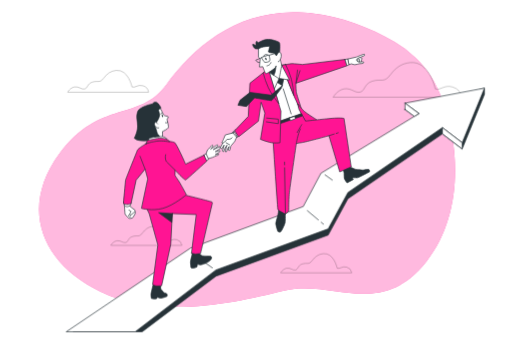
t = 0.00 s
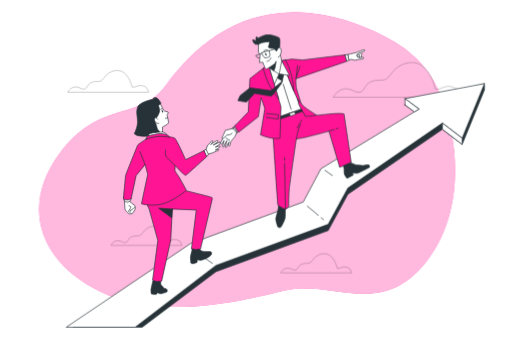
t = 2.50 s
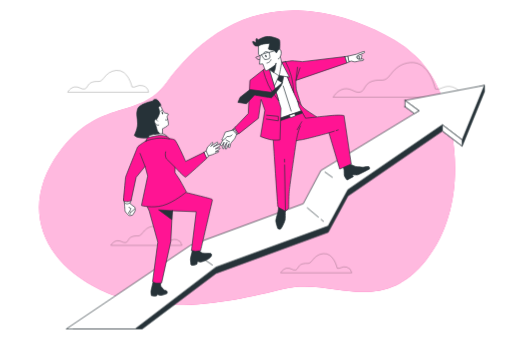
t = 2.69 s
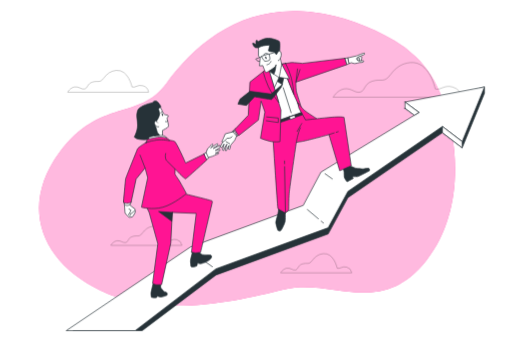
t = 2.88 s
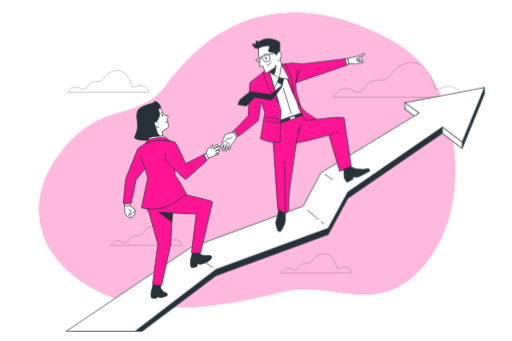
t = 3.06 s
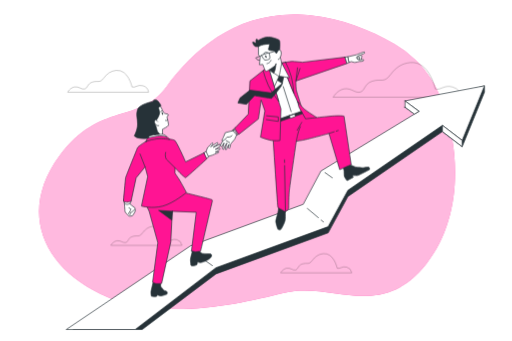
t = 3.25 s

The animated SVG that drew these frames (rendered in a browser with its animation timeline set to each time). Animation: 1 CSS @keyframes rule; one cycle of 4.00 s, repeats indefinitely.

<svg class="animated" id="freepik_stories-finance-leaders" xmlns="http://www.w3.org/2000/svg" viewBox="0 0 750 500" version="1.1" xmlns:xlink="http://www.w3.org/1999/xlink" xmlns:svgjs="http://svgjs.com/svgjs"><style>svg#freepik_stories-finance-leaders:not(.animated) .animable {opacity: 0;}svg#freepik_stories-finance-leaders.animated #freepik--background-simple--inject-45 {animation: 1.5s Infinite  linear floating;animation-delay: -2.5s;}svg#freepik_stories-finance-leaders.animated #freepik--Arrow--inject-45 {animation: 1.5s Infinite  linear floating;animation-delay: 0s;}svg#freepik_stories-finance-leaders.animated #freepik--character-2--inject-45 {animation: 1.5s Infinite  linear floating;animation-delay: 0s;}svg#freepik_stories-finance-leaders.animated #freepik--character-1--inject-45 {animation: 1.5s Infinite  linear floating;animation-delay: 0s;}            @keyframes floating {                0% {                    opacity: 1;                    transform: translateY(0px);                }                50% {                    transform: translateY(-10px);                }                100% {                    opacity: 1;                    transform: translateY(0px);                }            }        </style><g id="freepik--background-simple--inject-45" class="animable animator-active" style="transform-origin: 361.911px 240.679px;"><path d="M609.38,91.64a163.45,163.45,0,0,0-31.33-23.51c-37-21.71-78.32-36.88-121-41.84-4.12-.47-8.26-.86-12.4-1.14-96.15-6.59-161,50.49-201,105.36S146,151.73,87,231.49,60,392.46,146.68,434.17s198.14,16.09,269.53-1.47,141.32,43.17,209.07-43.17c50.85-64.81,50.81-162.35,22.85-236.64C638.8,128.11,626.46,108.15,609.38,91.64Z" style="fill: rgb(255, 20, 147); transform-origin: 361.911px 240.679px;" id="elu8z1qb79rp" class="animable"></path><g id="elsdxdwqiqzfp"><path d="M609.38,91.64a163.45,163.45,0,0,0-31.33-23.51c-37-21.71-78.32-36.88-121-41.84-4.12-.47-8.26-.86-12.4-1.14-96.15-6.59-161,50.49-201,105.36S146,151.73,87,231.49,60,392.46,146.68,434.17s198.14,16.09,269.53-1.47,141.32,43.17,209.07-43.17c50.85-64.81,50.81-162.35,22.85-236.64C638.8,128.11,626.46,108.15,609.38,91.64Z" style="fill: rgb(255, 255, 255); opacity: 0.7; transform-origin: 361.911px 240.679px;" class="animable"></path></g></g><g id="freepik--Clouds--inject-45" class="animable" style="transform-origin: 387.505px 245.811px;"><g id="elg5p2d6w5o1"><path d="M637.69,130.27S629.23,88.88,601,91.7c-12.83,1.28-21.42,7.72-28.86,17.71-9.55,12.82-13,5.37-26.64,9.57-12.23,3.77-10.35,14.12-17.88,16s-13.17-6.59-23.52-4.71-16,12.23-16,12.23H676.27a18.24,18.24,0,0,0-13.17-15C650.86,123.69,645.22,133.1,637.69,130.27Z" style="fill: none; stroke: rgb(0, 0, 0); stroke-miterlimit: 10; opacity: 0.3; transform-origin: 582.185px 117.031px;" class="animable"></path></g><g id="el2j3eot1mimt"><path d="M193.16,127.53S187.81,101.4,170,103.18c-8.11.82-13.52,4.87-18.22,11.18-6,8.09-8.18,3.39-16.81,6-7.72,2.38-6.53,8.91-11.29,10.1s-8.31-4.16-14.84-3-10.1,7.72-10.1,7.72H217.5a11.5,11.5,0,0,0-8.31-9.5C201.47,123.37,197.91,129.31,193.16,127.53Z" style="fill: none; stroke: rgb(0, 0, 0); stroke-miterlimit: 10; opacity: 0.3; transform-origin: 158.12px 119.137px;" class="animable"></path></g><g id="elsi3peznj2i"><path d="M494,393.28s-4.7-22.95-20.35-21.38c-7.11.71-11.87,4.28-16,9.82-5.3,7.1-7.19,3-14.77,5.3-6.78,2.09-5.74,7.83-9.91,8.87s-7.3-3.65-13-2.61-8.86,6.78-8.86,6.78h104.3a10.1,10.1,0,0,0-7.3-8.34C501.28,389.63,498.15,394.85,494,393.28Z" style="fill: none; stroke: rgb(0, 0, 0); stroke-miterlimit: 10; opacity: 0.3; transform-origin: 463.26px 385.941px;" class="animable"></path></g><g id="elhnu1qxaidos"><path d="M244.93,353s-4.7-22.94-20.35-21.38c-7.11.71-11.87,4.28-16,9.82-5.29,7.1-7.18,3-14.76,5.3-6.78,2.09-5.74,7.83-9.91,8.87s-7.3-3.65-13-2.61-8.86,6.78-8.86,6.78h104.3a10.1,10.1,0,0,0-7.3-8.34C252.23,349.3,249.1,354.52,244.93,353Z" style="fill: none; stroke: rgb(0, 0, 0); stroke-miterlimit: 10; opacity: 0.3; transform-origin: 214.2px 345.662px;" class="animable"></path></g></g><g id="freepik--Arrow--inject-45" class="animable" style="transform-origin: 403.335px 307.87px;"><polygon points="593.46 160.51 614.02 175.74 470.09 263.32 444.2 312.06 278.94 372.98 106.88 486.5 208.05 486.5 316.26 404.96 480.75 344.8 509.69 291.49 648.29 196.3 677.23 218.39 709.98 138.42 709.98 129.24 593.46 160.51" style="fill: rgb(38, 50, 56); stroke: rgb(38, 50, 56); stroke-linecap: round; stroke-linejoin: round; transform-origin: 408.43px 307.87px;" id="elsjuu56xjrdf" class="animable"></polygon><polygon points="593.46 151.32 614.02 166.55 470.09 254.13 444.2 302.87 278.94 363.79 96.69 486.5 197.81 486.5 316.26 395.78 480.75 335.62 509.69 282.31 648.29 187.12 677.23 209.2 709.98 129.24 593.46 151.32" style="fill: rgb(255, 255, 255); stroke: rgb(38, 50, 56); stroke-linecap: round; stroke-linejoin: round; transform-origin: 403.335px 307.87px;" id="el4uppasv1h7g" class="animable"></polygon><line x1="470.53" y1="325.94" x2="473.9" y2="328.76" style="fill: none; stroke: rgb(38, 50, 56); stroke-linecap: round; stroke-linejoin: round; transform-origin: 472.215px 327.35px;" id="el5sotliwl2f2" class="animable"></line><line x1="450.29" y1="308.96" x2="466.34" y2="322.43" style="fill: none; stroke: rgb(38, 50, 56); stroke-linecap: round; stroke-linejoin: round; transform-origin: 458.315px 315.695px;" id="el2gx676hkwsu" class="animable"></line><line x1="476.18" y1="256.42" x2="486.84" y2="264.03" style="fill: none; stroke: rgb(38, 50, 56); stroke-linecap: round; stroke-linejoin: round; transform-origin: 481.51px 260.225px;" id="elooygxkl4eic" class="animable"></line><line x1="310.93" y1="392.73" x2="280.34" y2="371.24" style="fill: none; stroke: rgb(38, 50, 56); stroke-linecap: round; stroke-linejoin: round; transform-origin: 295.635px 381.985px;" id="elo2z4hzi9y2m" class="animable"></line><polygon points="593.46 160.51 593.46 151.32 614.02 166.55 607.25 170.75 593.46 160.51" style="fill: rgb(255, 255, 255); stroke: rgb(38, 50, 56); stroke-linecap: round; stroke-linejoin: round; transform-origin: 603.74px 161.035px;" id="eltae0ea67ojr" class="animable"></polygon><polygon points="677.23 218.39 677.23 209.2 648.29 187.12 648.29 196.3 677.23 218.39" style="fill: rgb(255, 255, 255); stroke: rgb(38, 50, 56); stroke-miterlimit: 10; transform-origin: 662.76px 202.755px;" id="ele3dnob4nk7w" class="animable"></polygon></g><g id="freepik--character-2--inject-45" class="animable" style="transform-origin: 432.009px 198.96px;"><path d="M328.58,205.22l-6,11.28s1.45,1.91,2,1.6,3.5-5.42,3.5-5.42l-2.36,8.73s.95,1.51,1.54.85,2.74-6.91,3.28-7,1.81-2.35,1.81-2.35L330.17,220s-.82,3.33.63,3.1,1.55-3.45,1.55-3.45l3.08-4.73L334.28,220s2,1.42,2.31.2,1.4-6,1.4-6,5-6,5.58-6.67,3.53-7.91,3.53-7.91l-4.46-6.28Z" style="fill: rgb(255, 255, 255); stroke: rgb(38, 50, 56); stroke-linecap: round; stroke-linejoin: round; transform-origin: 334.84px 208.226px;" id="elvq0ll2jg5l" class="animable"></path><path d="M341.81,194.74l-11.88,3.09s-3.61,8.8-4.64,10.32.21,1.81,2.06,1.07,5.06-4.92,5.06-4.92,5.65.84,7.52-2.22" style="fill: rgb(255, 255, 255); stroke: rgb(38, 50, 56); stroke-linecap: round; stroke-linejoin: round; transform-origin: 333.364px 202.175px;" id="eldlb77vpc5np" class="animable"></path><line x1="331.09" y1="209.36" x2="336.19" y2="212.3" style="fill: none; stroke: rgb(38, 50, 56); stroke-linecap: round; stroke-linejoin: round; transform-origin: 333.64px 210.83px;" id="elr8ldetzbgu9" class="animable"></line><path d="M414.73,97.2l24.71,63.06,2.18,6.83s-23.79,9.94-28.73,10.73a47.14,47.14,0,0,0-6.82,1.45l-24.89-62.42,8.44-13.44L409.84,95Z" style="fill: rgb(255, 255, 255); stroke: rgb(38, 50, 56); stroke-linecap: round; stroke-linejoin: round; transform-origin: 411.4px 137.135px;" id="el1qmuout3z19" class="animable"></path><line x1="414.87" y1="130.3" x2="426.5" y2="166.91" style="fill: none; stroke: rgb(38, 50, 56); stroke-linecap: round; stroke-linejoin: round; transform-origin: 420.685px 148.605px;" id="eli9xnzcncqpe" class="animable"></line><path d="M408.37,306.49a95.36,95.36,0,0,1-1.55,9.78c-.76,2.77-3.18,10.35-2.82,12.33s2.29,10.46,3.47,11.09,2.94.78,3.9,0,5.84-10.3,6.3-13.62.15-14.15.22-15S408.37,306.49,408.37,306.49Z" style="fill: rgb(38, 50, 56); stroke: rgb(38, 50, 56); stroke-linecap: round; stroke-linejoin: round; transform-origin: 410.946px 323.355px;" id="el8jer35zfcsj" class="animable"></path><path d="M512.62,244.61s8,3.7,9.06,3.79,10.18,1,10.18,1,7.56-1.48,8.74-.85.77,3.43.77,3.43-15.21,8.08-17.37,8.6-4.75-.4-6.2,0l-1.45.41,1.22,2.23-9.09,4.89s-4-4.6-4.16-7.26-.26-7.28-.26-7.28l-1.3-5.43Z" style="fill: rgb(38, 50, 56); stroke: rgb(38, 50, 56); stroke-linecap: round; stroke-linejoin: round; transform-origin: 522.099px 256.36px;" id="elnfi5lgce43h" class="animable"></path><path d="M412.64,95.72s17,43.39,20.22,50.07,6.08,14.74,8.56,16.83-6.39-22.12-7.23-26.88-.71-13.66-.71-13.66L508.2,96.45l-2.8-9.31L443,94.61s-12.7-1.4-15.36-1.31S412.64,95.72,412.64,95.72Z" style="fill: rgb(255, 20, 147); stroke: rgb(38, 50, 56); stroke-linecap: round; stroke-linejoin: round; transform-origin: 460.42px 124.944px;" id="el55x4ihqgaxl" class="animable"></path><path d="M418.31,94.69c-3.07.54-5.67,1-5.67,1s11.9,30.29,17.67,44.15a137.65,137.65,0,0,0-3.51-23.67A109.6,109.6,0,0,0,418.31,94.69Z" style="fill: rgb(255, 20, 147); stroke: rgb(38, 50, 56); stroke-linecap: round; stroke-linejoin: round; transform-origin: 421.475px 117.265px;" id="elxkgawxfvz2" class="animable"></path><polyline points="435.77 102.74 433.48 122.08 439.44 103.68" style="fill: none; stroke: rgb(38, 50, 56); stroke-linecap: round; stroke-linejoin: round; transform-origin: 436.46px 112.41px;" id="elmr98exhurud" class="animable"></polyline><polygon points="505.4 87.14 509.99 86.44 511.8 94.57 508.2 96.44 505.4 87.14" style="fill: rgb(255, 255, 255); stroke: rgb(38, 50, 56); stroke-linecap: round; stroke-linejoin: round; transform-origin: 508.6px 91.44px;" id="elhcyld3i7486" class="animable"></polygon><path d="M526.45,84.1s3.85.64,3.77,1.57-1.45,6-1.45,6a11.61,11.61,0,0,1-5.62,0c-2.43-.83-3.22-2.62-2.61-4.29S526.45,84.1,526.45,84.1Z" style="fill: rgb(255, 255, 255); stroke: rgb(38, 50, 56); stroke-linecap: round; stroke-linejoin: round; transform-origin: 525.282px 88.0576px;" id="elv0nc1he50xh" class="animable"></path><polyline points="523.64 85.89 526.82 87.1 526.48 90.98" style="fill: none; stroke: rgb(38, 50, 56); stroke-linecap: round; stroke-linejoin: round; transform-origin: 525.23px 88.435px;" id="elz2djxbj4tcm" class="animable"></polyline><path d="M522.47,86.73l1.89,1.72a3,3,0,0,1,0,1.41" style="fill: none; stroke: rgb(38, 50, 56); stroke-linecap: round; stroke-linejoin: round; transform-origin: 523.457px 88.295px;" id="elou2yf6r0sa8" class="animable"></path><path d="M510,86.44l12-2.73s11.51-4.79,11.92-4.13a1.45,1.45,0,0,1-.17,2c-.68.57-9.07,3.6-10.06,4.3s-1.61,2.36-.9,3.21A4.55,4.55,0,0,0,526.48,91c1.74-.17,6-.74,6.11-.1s.5,1.45-1,2-3.78.3-4.89.52-5.6,1.55-7.31,1.4a24.28,24.28,0,0,1-4.59-1.17l-3.05,1Z" style="fill: rgb(255, 255, 255); stroke: rgb(38, 50, 56); stroke-linecap: round; stroke-linejoin: round; transform-origin: 522.121px 87.1747px;" id="el0juf2ddxi1h7" class="animable"></path><path d="M438,160.39s12.5,24.3,13.48,24.32,12.3-8.51,12.6-8.9-15.08-9.18-19.42-13.7-8.17-9.53-8.17-9.53Z" style="fill: rgb(255, 20, 147); stroke: rgb(38, 50, 56); stroke-linecap: round; stroke-linejoin: round; transform-origin: 450.287px 168.645px;" id="elhw5147ligxq" class="animable"></path><path d="M441.62,167.09l6,10.46s31.37-3.61,42-4.32,14.38.42,14.38.42l10.56,70.93-16.87,7.48L481.92,199s-35.12,9.57-40.25,10.15a43.66,43.66,0,0,0-7.62,1.37s-9.68,65.55-10.42,74.21-.68,24.5-.68,24.5l-4.86,4.66s-10.49-5.57-11-6.43-5.83-81.28-5.83-81.28l-2-31.42,6.8-15.45Z" style="fill: rgb(255, 20, 147); stroke: rgb(38, 50, 56); stroke-linecap: round; stroke-linejoin: round; transform-origin: 456.91px 240.49px;" id="el9y1jluuc7gg" class="animable"></path><polygon points="409.95 181.41 443.1 170.01 441.62 167.09 409.48 178.01 409.95 181.41" style="fill: rgb(38, 50, 56); stroke: rgb(38, 50, 56); stroke-linecap: round; stroke-linejoin: round; transform-origin: 426.29px 174.25px;" id="elook3y5an6mn" class="animable"></polygon><polygon points="423.88 173.06 425.43 176.77 432.86 174.14 431.46 170.58 423.88 173.06" style="fill: rgb(255, 255, 255); stroke: rgb(38, 50, 56); stroke-linecap: round; stroke-linejoin: round; transform-origin: 428.37px 173.675px;" id="elm3fv0bg187s" class="animable"></polygon><line x1="416.85" y1="241.73" x2="416.78" y2="237.7" style="fill: none; stroke: rgb(38, 50, 56); stroke-linecap: round; stroke-linejoin: round; transform-origin: 416.815px 239.715px;" id="el2z0z2pwynev" class="animable"></line><line x1="418.09" y1="313.85" x2="416.92" y2="245.97" style="fill: none; stroke: rgb(38, 50, 56); stroke-linecap: round; stroke-linejoin: round; transform-origin: 417.505px 279.91px;" id="elygjyg8yocdp" class="animable"></line><path d="M434.05,210.48S436,197,440,189" style="fill: none; stroke: rgb(38, 50, 56); stroke-linecap: round; stroke-linejoin: round; transform-origin: 437.025px 199.74px;" id="elvevmab5ad2g" class="animable"></path><path d="M442,182.73s-5.81,9.5-6.7,11.57" style="fill: none; stroke: rgb(38, 50, 56); stroke-linecap: round; stroke-linejoin: round; transform-origin: 438.65px 188.515px;" id="elgzrriadb6b9" class="animable"></path><line x1="492.56" y1="195.6" x2="495.45" y2="194.69" style="fill: none; stroke: rgb(38, 50, 56); stroke-linecap: round; stroke-linejoin: round; transform-origin: 494.005px 195.145px;" id="el1qvnqoh95kk" class="animable"></line><line x1="481.92" y1="198.96" x2="489.58" y2="196.54" style="fill: none; stroke: rgb(38, 50, 56); stroke-linecap: round; stroke-linejoin: round; transform-origin: 485.75px 197.75px;" id="elbjypb8cgnhd" class="animable"></line><polygon points="405 120.11 413.49 125.48 416.16 113.01 406.58 110.05 405 120.11" style="fill: rgb(38, 50, 56); stroke: rgb(38, 50, 56); stroke-linecap: round; stroke-linejoin: round; transform-origin: 410.58px 117.765px;" id="elf865ikugcbb" class="animable"></polygon><polygon points="408.82 115 401.58 130.9 391.97 105.22 412.64 95.72 424.02 117.26 408.82 115" style="fill: rgb(255, 255, 255); stroke: rgb(38, 50, 56); stroke-linecap: round; stroke-linejoin: round; transform-origin: 407.995px 113.31px;" id="eltw4es60skl8" class="animable"></polygon><polygon points="344.81 190.63 340.89 194.73 347.13 201.74 349.15 198.57 344.81 190.63" style="fill: none; stroke: rgb(38, 50, 56); stroke-linecap: round; stroke-linejoin: round; transform-origin: 345.02px 196.185px;" id="elee83h7dy6rg" class="animable"></polygon><path d="M389.62,103.41,366,122l-2.38,48.62-20,21,5.86,8.9,29-22.91,3.94-27.69,5.49,15.8-6.35,38.62a115.87,115.87,0,0,0,13.4,4.37c6.65,1.64,15.15.58,15.15.58l1.46-46.37-18.62-60.25Z" style="fill: rgb(255, 20, 147); stroke: rgb(38, 50, 56); stroke-linecap: round; stroke-linejoin: round; transform-origin: 377.595px 156.148px;" id="elfiup9heth8c" class="animable"></path><polyline points="390.56 173.11 407.58 174.75 407.58 181.3 390.23 178.68" style="fill: rgb(255, 20, 147); stroke: rgb(38, 50, 56); stroke-linecap: round; stroke-linejoin: round; transform-origin: 398.905px 177.205px;" id="el6nmub7ifgg6" class="animable"></polyline><path d="M392.91,102.62l-3.29.79-4.31,3.39a145.34,145.34,0,0,0,7.7,21.76c3.62,8,10.47,17.26,15,23Z" style="fill: rgb(255, 20, 147); stroke: rgb(38, 50, 56); stroke-linecap: round; stroke-linejoin: round; transform-origin: 396.66px 127.09px;" id="el2nz6cvvx8y4" class="animable"></path><path d="M413.49,125.48l-16.58,14-30.77-4.07-14.57,11.45-3.14,7.42,12.53,2,11.82-12.76s23.77,4.37,25.06,3.94,14-17.75,14-17.75Z" style="fill: rgb(38, 50, 56); stroke: rgb(38, 50, 56); stroke-linecap: round; stroke-linejoin: round; transform-origin: 380.96px 140.88px;" id="ellrllxw8spe" class="animable"></path><path d="M378.58,71.49s-4.27,1.23-6.24-1.32-3.27-5.85-1.53-5.3A22.1,22.1,0,0,1,375,67s-.67-6,.74-6.3,2,2.36,2,2.36,6.14-4.44,13-5.25,17,3.05,18.48,4.56.49,15.14.2,16.11-.87,3.3-1.93,4-3.52,1.68-4.81.58-1.16-2.68-3.51-3.08-8.11-.5-8.49-2.92,2.16-6.76-.22-6.77-8.32,2.07-9.91,2.13S378.58,71.49,378.58,71.49Z" style="fill: rgb(38, 50, 56); stroke: rgb(38, 50, 56); stroke-linecap: round; stroke-linejoin: round; transform-origin: 390.004px 70.627px;" id="elbd72awxuub8" class="animable"></path><path d="M378.58,71.49l0,12.12L381,86.8l-1,11.44,5-.37s3.33,9.82,4.3,10.1,5.17-2.34,5.17-2.34,13.65,9.91,14.29,9.37,3.29-17.59,3.74-18.15-2-9.5-2-9.5,1.94-4,1.4-7-1.5-3.31-1.5-3.31-2.09-1.17-2.78,0-2.79,4.73-2.79,4.73l-3.05-3.84s-8.67-.74-8.57-1.93,2-7.17,1.46-7.82S383.85,68,378.58,71.49Z" style="fill: rgb(255, 255, 255); stroke: rgb(38, 50, 56); stroke-linecap: round; stroke-linejoin: round; transform-origin: 395.568px 91.4766px;" id="el3mbknrbrq32" class="animable"></path><path d="M390.33,85.86c.4,1,.32,2-.18,2.18s-1.23-.45-1.64-1.45-.32-2,.18-2.17S389.92,84.86,390.33,85.86Z" style="fill: rgb(38, 50, 56); transform-origin: 389.418px 86.2312px;" id="elxpiskipwm7" class="animable"></path><path d="M383.18,84.71s2.9,6.13,4.66,6.61,6.75-.57,7.39-2.31-1.12-7.93-1.12-7.93Z" style="fill: none; stroke: rgb(38, 50, 56); stroke-linecap: round; stroke-linejoin: round; transform-origin: 389.275px 86.2582px;" id="elff56labuvy" class="animable"></path><line x1="394.11" y1="81.08" x2="407.71" y2="76.97" style="fill: none; stroke: rgb(38, 50, 56); stroke-linecap: round; stroke-linejoin: round; transform-origin: 400.91px 79.025px;" id="el5db4ak6347x" class="animable"></line><path d="M383.18,84.71l-8.63,3.51s1.95,3.93,5.26,3.39" style="fill: none; stroke: rgb(38, 50, 56); stroke-linecap: round; stroke-linejoin: round; transform-origin: 378.865px 88.1855px;" id="elrlrm4ocatkm" class="animable"></path><path d="M391,96.65s4.78-.57,5.81-4.89" style="fill: none; stroke: rgb(38, 50, 56); stroke-linecap: round; stroke-linejoin: round; transform-origin: 393.905px 94.205px;" id="elm2uz63ujps" class="animable"></path><path d="M394.53,105.63s7.21-4.95,8.09-5.69,1.77-3.45,1.77-3.45-1,8.25-1.68,10-1.45,3.63-1.45,3.63Z" style="fill: rgb(38, 50, 56); stroke: rgb(38, 50, 56); stroke-linecap: round; stroke-linejoin: round; transform-origin: 399.46px 103.305px;" id="eljg1vun8t6fp" class="animable"></path><path d="M410.59,87.35s-1.11,3.05-2.92,3.22" style="fill: none; stroke: rgb(38, 50, 56); stroke-linecap: round; stroke-linejoin: round; transform-origin: 409.13px 88.96px;" id="elzaj0jwjk3wp" class="animable"></path><path d="M385.86,82a5.13,5.13,0,0,1,5.57-2.13" style="fill: none; stroke: rgb(38, 50, 56); stroke-linecap: round; stroke-linejoin: round; transform-origin: 388.645px 80.8521px;" id="el0rwbo59xaqp" class="animable"></path></g><g id="freepik--character-1--inject-45" class="animable" style="transform-origin: 251.495px 294.013px;"><path d="M301.79,225.41,304,219.6l4.6-4.35s1.6-2.91,2.57-2.32.4,1.22,0,2.37a15.58,15.58,0,0,1-2.66,3.33s9-6,9.5-6.13,2,.84,1.2,1.8-6.86,5-6.86,5l9.86-4.41s.79,2.61-.28,3.19-6.63,4.35-6.63,4.35,4.33-1.16,5.56-1.73,1.75,1.34.85,1.94-6.44,4-6.44,4,5.36-1.24,5.13-.58-.1,1.18-1.65,1.55-7.73,3.23-7.73,3.23l-8.51,2.49Z" style="fill: rgb(255, 255, 255); stroke: rgb(38, 50, 56); stroke-linecap: round; stroke-linejoin: round; transform-origin: 312.14px 222.909px;" id="eltlvwvepir9g" class="animable"></path><polygon points="298.68 227.45 301.8 225.41 305.51 233.5 301.07 236.26 298.68 227.45" style="fill: rgb(255, 255, 255); stroke: rgb(38, 50, 56); stroke-linecap: round; stroke-linejoin: round; transform-origin: 302.095px 230.835px;" id="el72hndhpkleb" class="animable"></polygon><path d="M182,301.59s.87,10.62.78,11.68,4.5,5.93,5.68,6.74,5.4-.43,5.4-.43,4.64-6.21,4.26-8a4.43,4.43,0,0,0-1.56-2.64l-5.73-5.37L189,301.3Z" style="fill: rgb(255, 255, 255); stroke: rgb(38, 50, 56); stroke-linecap: round; stroke-linejoin: round; transform-origin: 190.071px 310.792px;" id="elveyhsx8gly" class="animable"></path><path d="M190.08,313.72l-2.37,2.65s1.1,1.71,2.2,1.44l1.09-.26h0" style="fill: none; stroke: rgb(38, 50, 56); stroke-linecap: round; stroke-linejoin: round; transform-origin: 189.355px 315.779px;" id="elbqe76a9z4le" class="animable"></path><path d="M189,301.3s6,5.33,7.19,5.79a2.67,2.67,0,0,1,1.56,2.64,53,53,0,0,1-6,5.38c-1.14.8-2.16.17-1.67-1.39s1.59-4,1.59-4-2.34.15-2.89-1.68" style="fill: rgb(255, 255, 255); stroke: rgb(38, 50, 56); stroke-linecap: round; stroke-linejoin: round; transform-origin: 193.269px 308.379px;" id="el3oc4cvh707m" class="animable"></path><path d="M181.53,296.73l.48,4.86s2.54,1.65,4.34,1.45a12.48,12.48,0,0,0,4.07-1.62l1.46-3.35Z" style="fill: rgb(255, 255, 255); stroke: rgb(38, 50, 56); stroke-linecap: round; stroke-linejoin: round; transform-origin: 186.705px 299.893px;" id="els14a62tt1ug" class="animable"></path><path d="M282.2,369.79s-3.36,12.08-3.4,14.59a75.12,75.12,0,0,0,.76,7.95s1,1,3.53.66a12.68,12.68,0,0,0,5.15-1.53c.58-.49.51-3.9.51-3.9s2.48.39,4.24.72,7.53-2,9.77-3.11,6.43-3.93,7-6.21-1-3.31-1.69-3.37-9.49-.1-11.43-.45-5.25-3.67-5.38-4.22S282.2,369.79,282.2,369.79Z" style="fill: rgb(38, 50, 56); stroke: rgb(38, 50, 56); stroke-linecap: round; stroke-linejoin: round; transform-origin: 294.341px 381.425px;" id="el9zoiod1lats" class="animable"></path><path d="M234.87,417.91l.42,5.59s4,5.19,5.24,5.83,3.88.69,4.1,2.32.69,2.39-.61,3-6.49,2.49-8.47,2.5-5.6-1.56-5.6-1.56l-.54,2.11a9,9,0,0,1-3.64.58,14.06,14.06,0,0,1-4.24-.72s-.86-4.55-.47-7,2-9,2-9l1.4-5.8Z" style="fill: rgb(38, 50, 56); stroke: rgb(38, 50, 56); stroke-linecap: round; stroke-linejoin: round; transform-origin: 232.927px 427.025px;" id="el3j6kmjh1wid" class="animable"></path><path d="M213.8,303.78l4.55,9.5L231,359.21l-7.62,57.59s2.85,2.21,5.16,2.41,8.05-.21,8.05-.21l13.43-60.84,2.25-45,35.08,1.4-7,56.69s4.37,1.09,6,1.22a58.29,58.29,0,0,0,7.4-.79s16.46-70.71,16.95-72.28a3.3,3.3,0,0,0-.1-3c-.45-.94-40.71-10.64-40.71-10.64S222.67,304.54,213.8,303.78Z" style="fill: rgb(255, 20, 147); stroke: rgb(38, 50, 56); stroke-linecap: round; stroke-linejoin: round; transform-origin: 262.406px 352.512px;" id="el18z30b06jyi" class="animable"></path><polygon points="252.3 313.15 232.18 311.82 251.41 325.97 252.3 313.15" style="fill: rgb(38, 50, 56); stroke: rgb(38, 50, 56); stroke-linecap: round; stroke-linejoin: round; transform-origin: 242.24px 318.895px;" id="eltcvnmdgey2e" class="animable"></polygon><path d="M213.86,210.53s-12,7.16-12.79,9.61-17.29,42.6-17.43,44.27-3.14,34.15-3.14,34.15a20.58,20.58,0,0,0,5.14,1.28c2.5.21,6.24-1.77,6.24-1.77l7.32-34L212.33,248l3.83,14.18L207,305.45s15.36,4.46,31.49,0,34.45-19.93,34.45-19.93-9.41-17.6-12-21.18-4.83-7.34-4.83-7.34l.23-7.54s13.84,14.83,15.35,14.33,31.12-27.56,31.12-27.56l-4.08-8.75-26.95,13.23s-13.53-30.76-16.37-31.84-9.08-1.83-9.08-1.83S226.94,202.42,213.86,210.53Z" style="fill: rgb(255, 20, 147); stroke: rgb(38, 50, 56); stroke-linecap: round; stroke-linejoin: round; transform-origin: 241.655px 256.581px;" id="elbmfmy1id6xv" class="animable"></path><path d="M233.5,157.65a22.47,22.47,0,0,1,3.06,4.52c1.55,2.92,1.94,6.07,4.3,7.26s5.65,1,5.56,2.11-1.95,3.61-1.95,3.61,2.73,10.23,2.09,12-8.69,5.65-8.69,5.65l0,9.19-11.89.95a116,116,0,0,1-4.9-15.51c-1.4-6.68,5.16-10.54,5-18.42s1.21-12.2,2.88-12.55S233.5,157.65,233.5,157.65Z" style="fill: rgb(255, 255, 255); stroke: rgb(38, 50, 56); stroke-linecap: round; stroke-linejoin: round; transform-origin: 233.771px 179.674px;" id="elzg0uaqp976" class="animable"></path><path d="M238.61,169.65c.4,1,.35,2-.11,2.15s-1.16-.48-1.56-1.48-.35-2,.11-2.16S238.21,168.64,238.61,169.65Z" style="fill: rgb(38, 50, 56); transform-origin: 237.775px 169.979px;" id="el4f10zu290ag" class="animable"></path><path d="M235.3,167.31s-.16-2,1.77-1.49" style="fill: none; stroke: rgb(38, 50, 56); stroke-linecap: round; stroke-linejoin: round; transform-origin: 236.183px 166.523px;" id="el5ex9a39lr4u" class="animable"></path><path d="M245.42,179.33a2.88,2.88,0,0,1-3.17.71" style="fill: none; stroke: rgb(38, 50, 56); stroke-linecap: round; stroke-linejoin: round; transform-origin: 243.835px 179.787px;" id="elicurjb1peu" class="animable"></path><path d="M231.87,161.44s2.62,5.8,1.29,9.79a32,32,0,0,1-3.57,7.23s-2.63,3.88-2.19,6.38,3.08,11.9,3.86,12.46l.77.56,1.65,1.78s-8.66,5.33-18.1,6.49-15.65-1.18-16.89-1.94a21.34,21.34,0,0,1-2.32-1.68s4.81-8.28,4.9-17-2.57-14,0-21.64,22.14-11.55,22.14-11.55.9-2.88,4.65-2.56,7.5,8.19,7.5,8.19Z" style="fill: rgb(38, 50, 56); stroke: rgb(38, 50, 56); stroke-linecap: round; stroke-linejoin: round; transform-origin: 215.965px 178.091px;" id="elr3cts8wcm3" class="animable"></path><path d="M230.82,181.36s-2.92-4.19-4.52-.88,3.52,8.66,6.12,7.08" style="fill: rgb(255, 255, 255); stroke: rgb(38, 50, 56); stroke-linecap: round; stroke-linejoin: round; transform-origin: 229.208px 183.526px;" id="elyc70bmr292" class="animable"></path><path d="M226.86,200.94s9.52-.86,11.18-.72,5.64,2.79,5.64,2.79l-.27,3.13s-9.23-2.47-14.36-1.44S216.59,208,216.59,208l1.47-4.92S223.07,201,226.86,200.94Z" style="fill: rgb(255, 255, 255); stroke: rgb(38, 50, 56); stroke-linecap: round; stroke-linejoin: round; transform-origin: 230.135px 204.102px;" id="el2n0k47ceq0i" class="animable"></path><path d="M213.86,210.53l1.72-4.4s12.55-3.07,17.44-3.61a23.49,23.49,0,0,1,12.39,2.32,6.49,6.49,0,0,1,2.88,3.18s-9.88-2.31-18.58-1.17A86.51,86.51,0,0,0,213.86,210.53Z" style="fill: rgb(255, 20, 147); stroke: rgb(38, 50, 56); stroke-linecap: round; stroke-linejoin: round; transform-origin: 231.075px 206.481px;" id="el1uad2un09jyj" class="animable"></path><path d="M256.29,249.43,243.71,237s-2.82-3.81-1.23-10.18" style="fill: none; stroke: rgb(38, 50, 56); stroke-linecap: round; stroke-linejoin: round; transform-origin: 249.142px 238.125px;" id="elhrne2j7sygd" class="animable"></path><line x1="212.33" y1="247.97" x2="204.93" y2="229.08" style="fill: rgb(255, 255, 255); stroke: rgb(38, 50, 56); stroke-linecap: round; stroke-linejoin: round; transform-origin: 208.63px 238.525px;" id="el559399p33d" class="animable"></line></g><defs>     <filter id="active" height="200%">         <feMorphology in="SourceAlpha" result="DILATED" operator="dilate" radius="2"></feMorphology>                <feFlood flood-color="#32DFEC" flood-opacity="1" result="PINK"></feFlood>        <feComposite in="PINK" in2="DILATED" operator="in" result="OUTLINE"></feComposite>        <feMerge>            <feMergeNode in="OUTLINE"></feMergeNode>            <feMergeNode in="SourceGraphic"></feMergeNode>        </feMerge>    </filter>    <filter id="hover" height="200%">        <feMorphology in="SourceAlpha" result="DILATED" operator="dilate" radius="2"></feMorphology>                <feFlood flood-color="#ff0000" flood-opacity="0.5" result="PINK"></feFlood>        <feComposite in="PINK" in2="DILATED" operator="in" result="OUTLINE"></feComposite>        <feMerge>            <feMergeNode in="OUTLINE"></feMergeNode>            <feMergeNode in="SourceGraphic"></feMergeNode>        </feMerge>            <feColorMatrix type="matrix" values="0   0   0   0   0                0   1   0   0   0                0   0   0   0   0                0   0   0   1   0 "></feColorMatrix>    </filter></defs></svg>